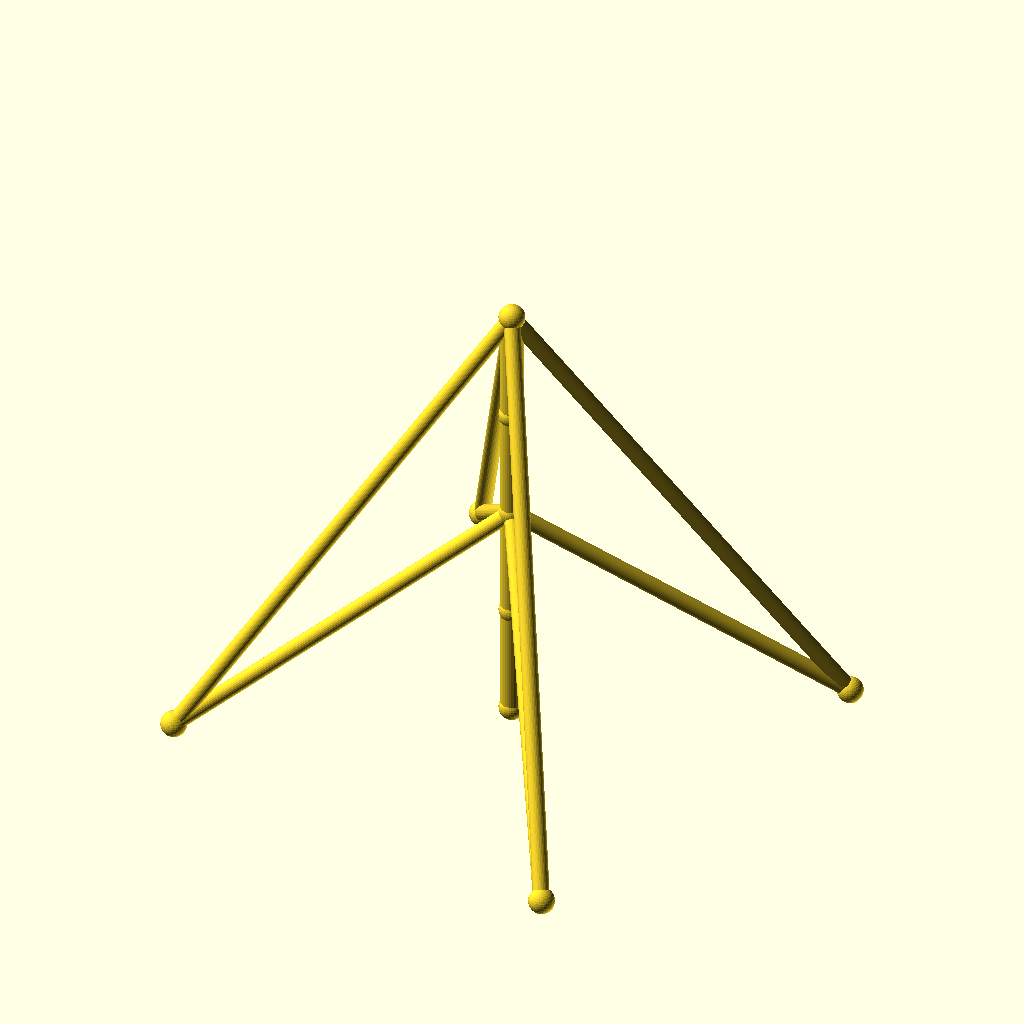
Cell 1 — every parameter at its default value.
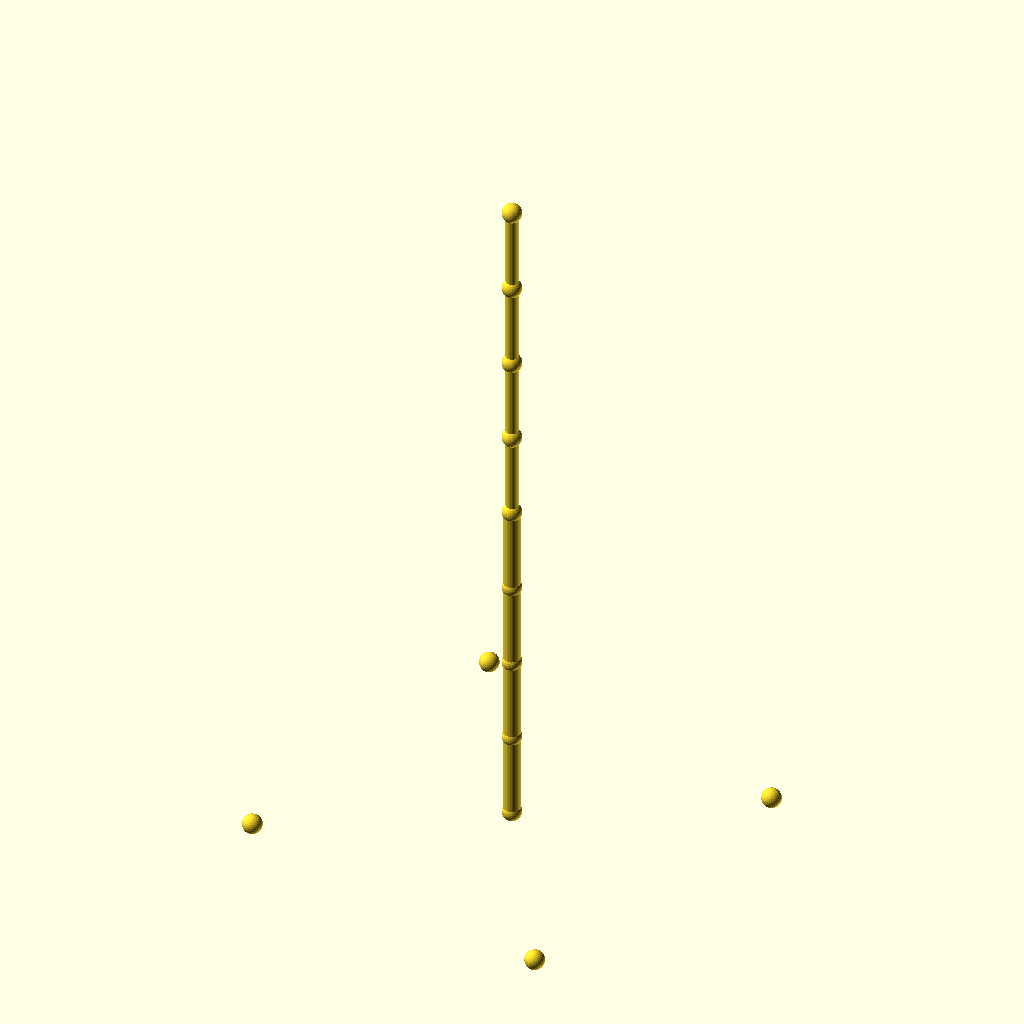
Cell 2: the same model with sections = 8.
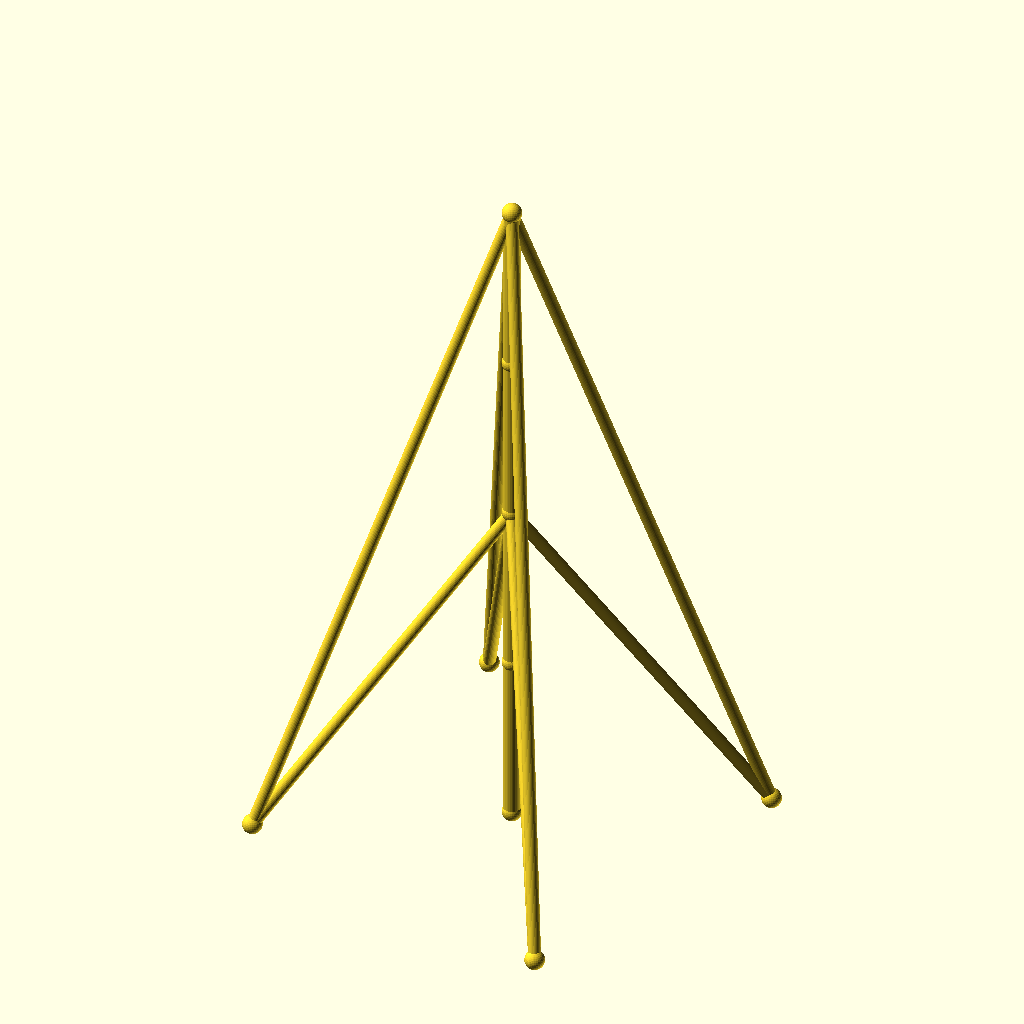
Cell 3: seg_h = 70 (everything else at default).
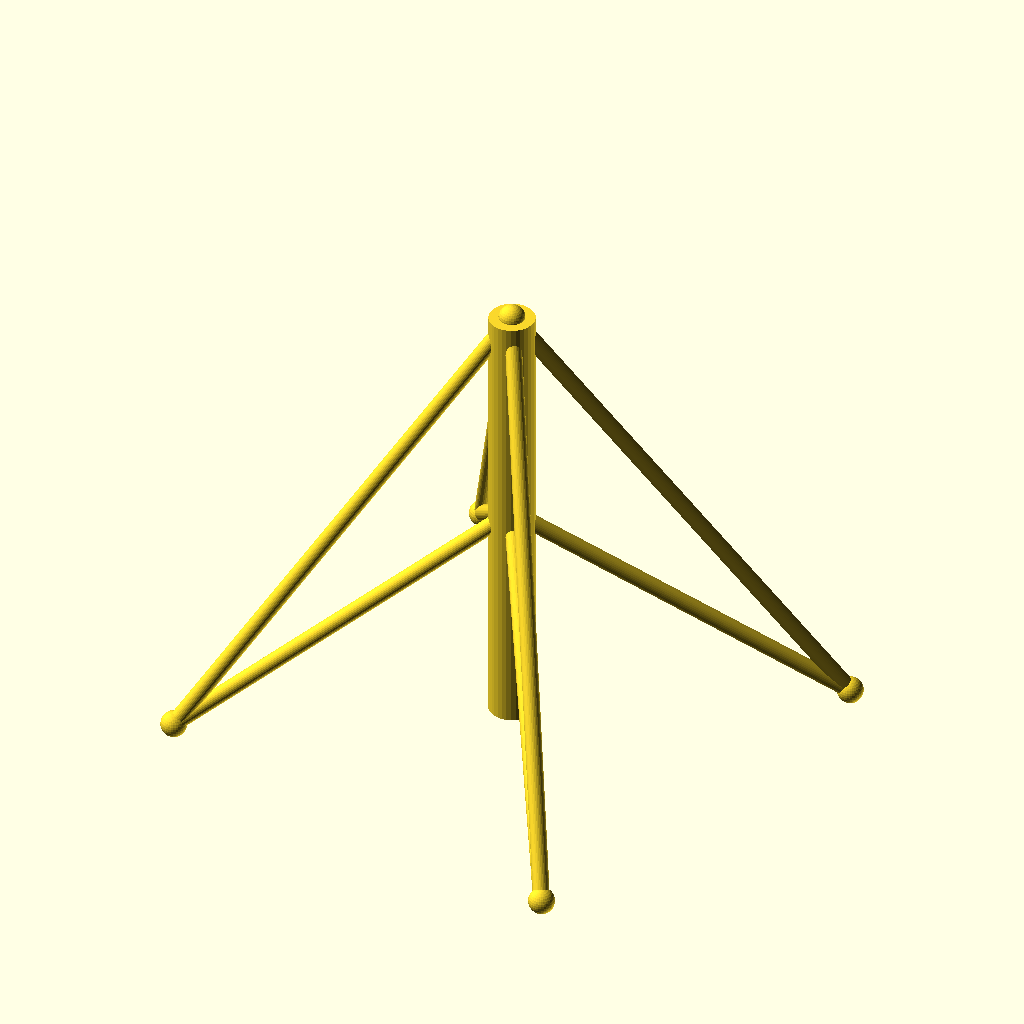
Cell 4: mast_r = 7 (everything else at default).
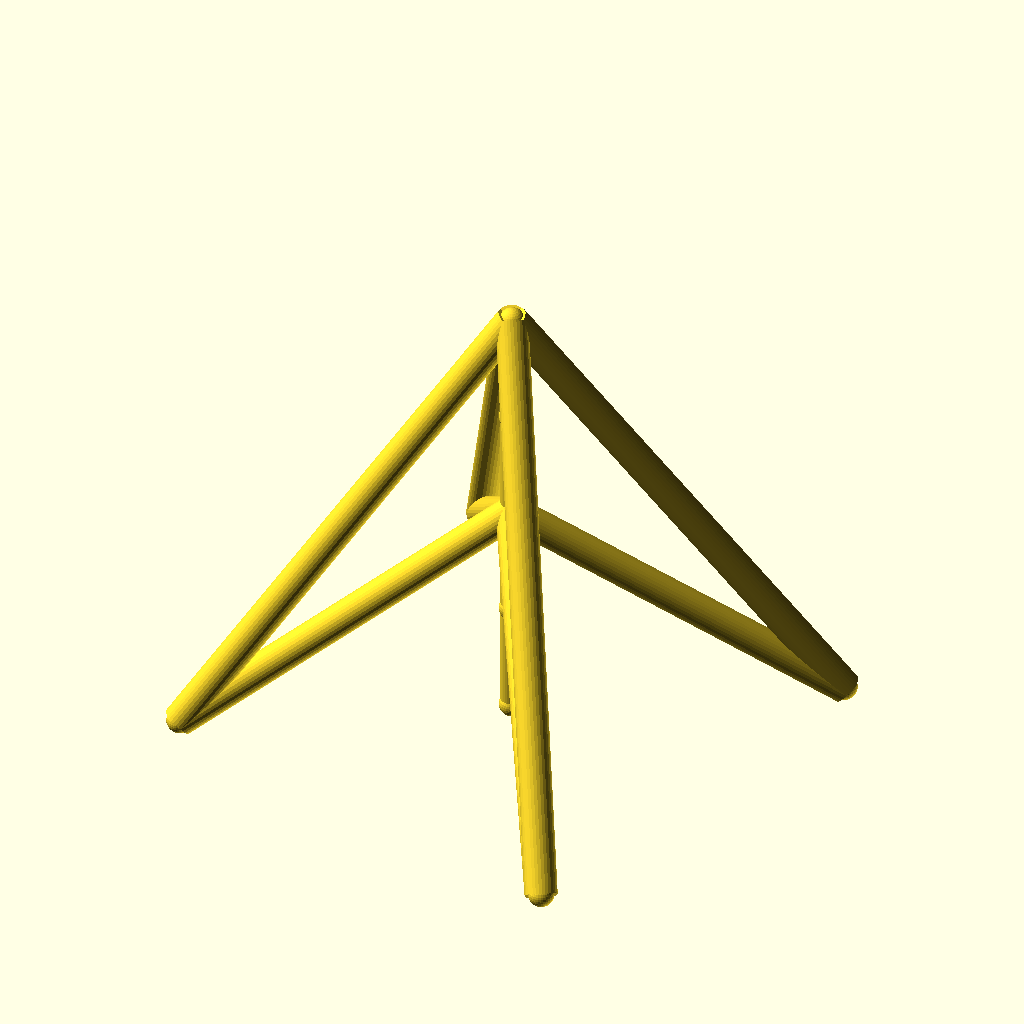
Cell 5 — guy_r set to 5, the other parameters unchanged.
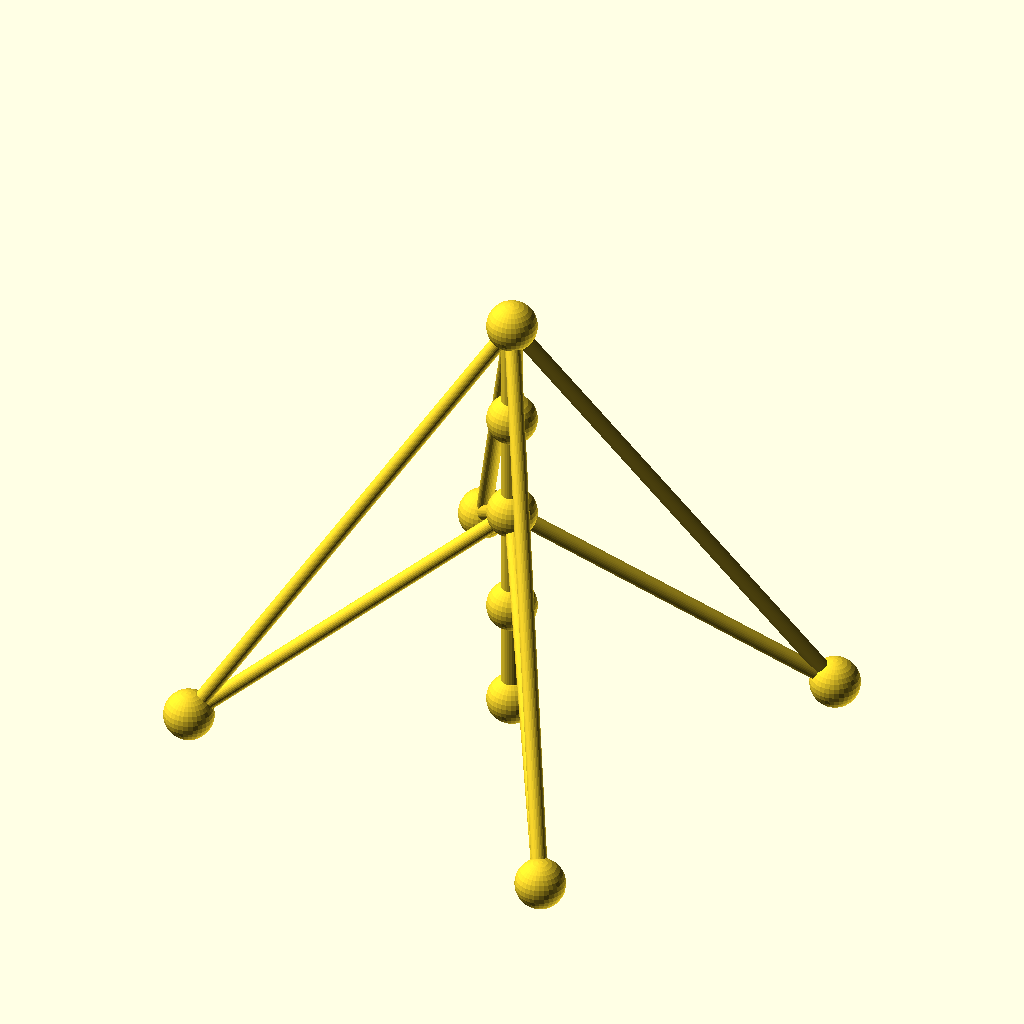
Cell 6: the same model with joint_r = 8.
All cells are drawn from the same view direction (rotation 55°, 0°, 25°, orthographic, colour scheme Cornfield), but the view is re-fitted for each cell, so position and scale can differ between cells as well as the parameter.
OpenSCAD source file optional_data/data/wire2/guymasts/scene_0162.scad:
$fn = 32;

// ----------------------------------------------------------------------
// Guyed mast: 4 sections of 35 mm, 4 anchors on R100
// ----------------------------------------------------------------------

// --- parameters (mm) ---
sections = 4;             // number of mast sections
seg_h = 35;               // section height
mast_r = 3.5;             // mast member radius
guy_r = 2.5;              // guy wire radius
joint_r = 4;              // joint ball radius
anchors_n = 4;            // number of ground anchors
anchor_r = 100;           // anchor ring radius
anchor_step = 90;         // angle between anchors, degrees
anchor_a0 = 30;           // angle of the first anchor, degrees
tiers = 2;                // number of guy tiers
guy_h_4 = 140;            // guy tier height (section 4)
guy_h_2 = 70;             // guy tier height (section 2)

bbox_x = anchor_r * (cos(anchor_a0 + 0 * anchor_step) - cos(anchor_a0 + 2 * anchor_step)) + 2 * joint_r;  // overall X, joints included
bbox_y = anchor_r * (sin(anchor_a0 + 1 * anchor_step) - sin(anchor_a0 + 3 * anchor_step)) + 2 * joint_r;  // overall Y, joints included
bbox_z = sections * seg_h + 2 * joint_r;  // overall Z, joints included
mast_d = 2 * mast_r;  // mast trunk diameter
guy_d = 2 * guy_r;  // guy wire diameter
joint_d = 2 * joint_r;  // joint ball diameter
nodes = concat([for (i = [0 : sections]) [0, 0, i * seg_h]], [for (k = [0 : anchors_n - 1]) [anchor_r * cos(anchor_a0 + k * anchor_step), anchor_r * sin(anchor_a0 + k * anchor_step), 0]]);

module member(a, b, r) {
  /* round stock from joint a to joint b, ends buried in the joint balls */
  d = b - a;
  length = norm(d);
  translate(a) rotate([0, acos(d[2] / length), atan2(d[1], d[0])])
    cylinder(h = length, r = r);
}

module joint(p, r) {
  /* ball at the joint centre, fatter than every member meeting there */
  translate(p) sphere(r = r);
}

/* members - each call is one graph edge */
member(nodes[0], nodes[1], mast_r);
member(nodes[1], nodes[2], mast_r);
member(nodes[2], nodes[3], mast_r);
member(nodes[3], nodes[4], mast_r);
member(nodes[4], nodes[5], guy_r);
member(nodes[4], nodes[6], guy_r);
member(nodes[4], nodes[7], guy_r);
member(nodes[4], nodes[8], guy_r);
member(nodes[2], nodes[5], guy_r);
member(nodes[2], nodes[6], guy_r);
member(nodes[2], nodes[7], guy_r);
member(nodes[2], nodes[8], guy_r);

/* joint balls */
for (p = nodes) joint(p, joint_r);
Parameter table extracted from the source (name, type, default, range or options):
sections: number, default 4
seg_h: number, default 35
mast_r: number, default 3.5
guy_r: number, default 2.5
joint_r: number, default 4
anchors_n: number, default 4
anchor_r: number, default 100
anchor_step: number, default 90
anchor_a0: number, default 30
tiers: number, default 2
guy_h_4: number, default 140
guy_h_2: number, default 70
